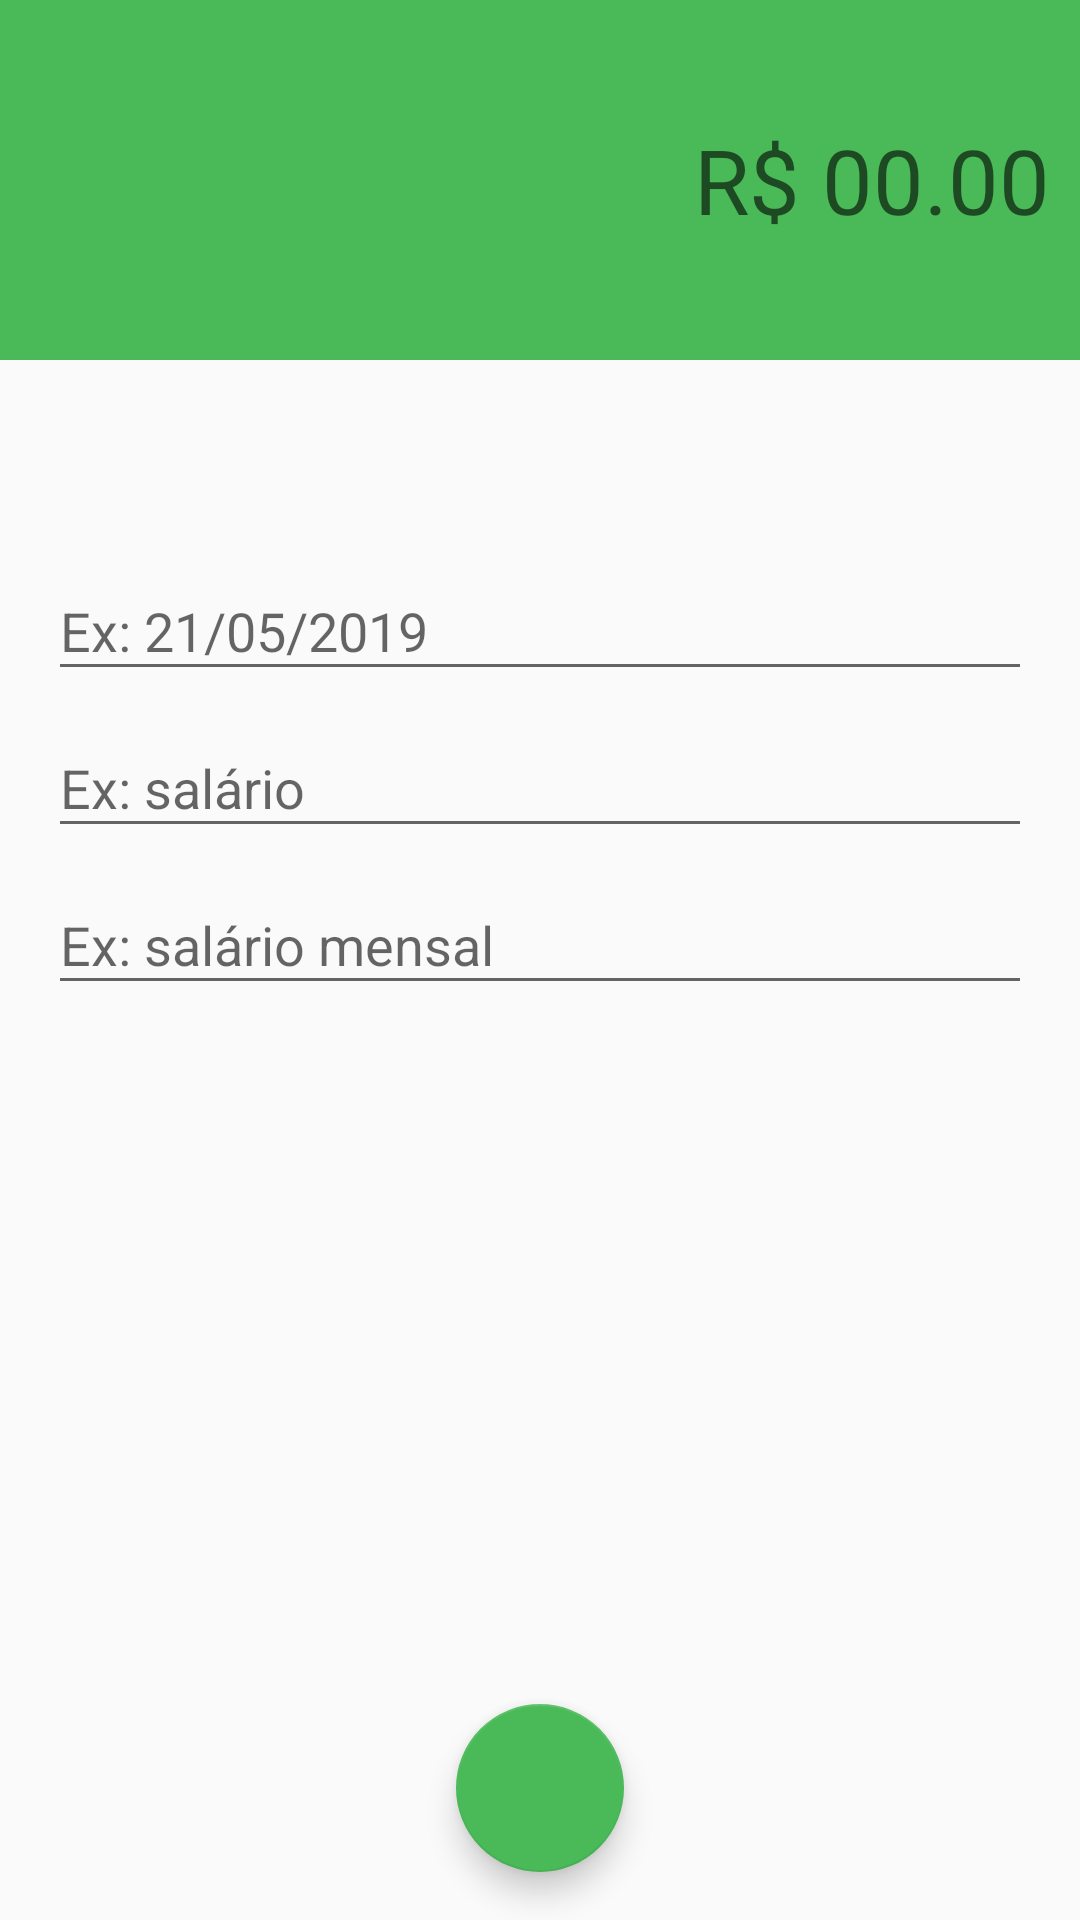

This screen was rendered from an Android layout file. Write that file and the resources it references.
<!-- AndroidManifest.xml: activity theme receitaTheme -->
<!-- res/layout/activity_receitas.xml -->
<?xml version="1.0" encoding="utf-8"?>
<android.support.constraint.ConstraintLayout xmlns:android="http://schemas.android.com/apk/res/android"
    xmlns:app="http://schemas.android.com/apk/res-auto"
    xmlns:tools="http://schemas.android.com/tools"
    android:layout_width="match_parent"
    android:layout_height="match_parent"
    tools:context=".activity.ReceitasActivity">

    <LinearLayout
        android:id="@+id/linearLayout"
        android:layout_width="0dp"
        android:layout_height="120dp"
        android:background="@color/colorPrimaryReceita"
        android:gravity="center"
        android:orientation="vertical"
        android:padding="10dp"
        app:layout_constraintEnd_toEndOf="parent"
        app:layout_constraintStart_toStartOf="parent"
        app:layout_constraintTop_toTopOf="parent">

        <EditText
            android:id="@+id/editValor"
            android:layout_width="match_parent"
            android:layout_height="wrap_content"
            android:background="@android:color/transparent"
            android:ems="10"
            android:hint="R$ 00.00"
            android:inputType="numberDecimal"
            android:textAlignment="textEnd"
            android:textColor="@color/colorWhite"
            android:textSize="30sp"
            android:gravity="end" />
    </LinearLayout>

    <android.support.design.widget.TextInputLayout
        android:id="@+id/textInputLayout2"
        android:layout_width="0dp"
        android:layout_height="wrap_content"
        android:layout_marginStart="16dp"
        android:layout_marginLeft="16dp"
        android:layout_marginEnd="16dp"
        android:layout_marginRight="16dp"
        app:layout_constraintBottom_toTopOf="@+id/textInputLayout"
        app:layout_constraintEnd_toEndOf="parent"
        app:layout_constraintHorizontal_bias="1.0"
        app:layout_constraintStart_toStartOf="parent"
        app:layout_constraintTop_toBottomOf="@+id/linearLayout"
        app:layout_constraintVertical_bias="0.16000003"
        app:layout_constraintVertical_chainStyle="packed">

        <android.support.design.widget.TextInputEditText
            android:id="@+id/editData"
            android:layout_width="match_parent"
            android:layout_height="wrap_content"
            android:hint="Ex: 21/05/2019" />
    </android.support.design.widget.TextInputLayout>

    <android.support.design.widget.TextInputLayout
        android:id="@+id/textInputLayout"
        android:layout_width="0dp"
        android:layout_height="wrap_content"
        android:layout_marginStart="16dp"
        android:layout_marginLeft="16dp"
        android:layout_marginEnd="16dp"
        android:layout_marginRight="16dp"
        app:layout_constraintBottom_toTopOf="@+id/textInputLayout3"
        app:layout_constraintEnd_toEndOf="parent"
        app:layout_constraintHorizontal_bias="1.0"
        app:layout_constraintStart_toStartOf="parent"
        app:layout_constraintTop_toBottomOf="@+id/textInputLayout2">

        <android.support.design.widget.TextInputEditText
            android:id="@+id/editCategoria"
            android:layout_width="match_parent"
            android:layout_height="wrap_content"
            android:hint="Ex: salário" />
    </android.support.design.widget.TextInputLayout>

    <android.support.design.widget.TextInputLayout
        android:id="@+id/textInputLayout3"
        android:layout_width="0dp"
        android:layout_height="wrap_content"
        android:layout_marginStart="16dp"
        android:layout_marginLeft="16dp"
        android:layout_marginEnd="16dp"
        android:layout_marginRight="16dp"
        app:layout_constraintBottom_toBottomOf="parent"
        app:layout_constraintEnd_toEndOf="parent"
        app:layout_constraintStart_toStartOf="parent"
        app:layout_constraintTop_toBottomOf="@+id/textInputLayout">

        <android.support.design.widget.TextInputEditText
            android:id="@+id/editDescricao"
            android:layout_width="match_parent"
            android:layout_height="wrap_content"
            android:hint="Ex: salário mensal" />
    </android.support.design.widget.TextInputLayout>

    <android.support.design.widget.FloatingActionButton
        android:id="@+id/fabSalvar"
        android:layout_width="wrap_content"
        android:layout_height="wrap_content"
        android:layout_marginStart="8dp"
        android:layout_marginLeft="8dp"
        android:layout_marginEnd="8dp"
        android:layout_marginRight="8dp"
        android:layout_marginBottom="16dp"
        android:clickable="true"
        android:focusable="true"
        android:onClick="salvarReceita"
        app:layout_constraintBottom_toBottomOf="parent"
        app:layout_constraintEnd_toEndOf="parent"
        app:layout_constraintStart_toStartOf="parent"
        app:srcCompat="@drawable/ic_confirmar_branco_24dp" />
</android.support.constraint.ConstraintLayout>
<!-- resources referenced by this layout -->
<resources>
  <color name="colorPrimaryReceita">#4ABA58</color>
  <color name="colorWhite">#FFFFFF</color>
  <style name="receitaTheme" parent="Theme.AppCompat.Light.NoActionBar">
          <item name="windowActionBar">false</item>
          <item name="windowNoTitle">true</item>
          <item name="colorPrimary">@color/colorPrimaryReceita</item>
          <item name="colorPrimaryDark">@color/colorPrimaryDarkReceita</item>
          <item name="colorAccent">@color/colorAccentReceita</item>
      </style>
  <color name="colorPrimaryDarkReceita">#1b5e20</color>
  <color name="colorAccentReceita">#4ABA58</color>
</resources>
